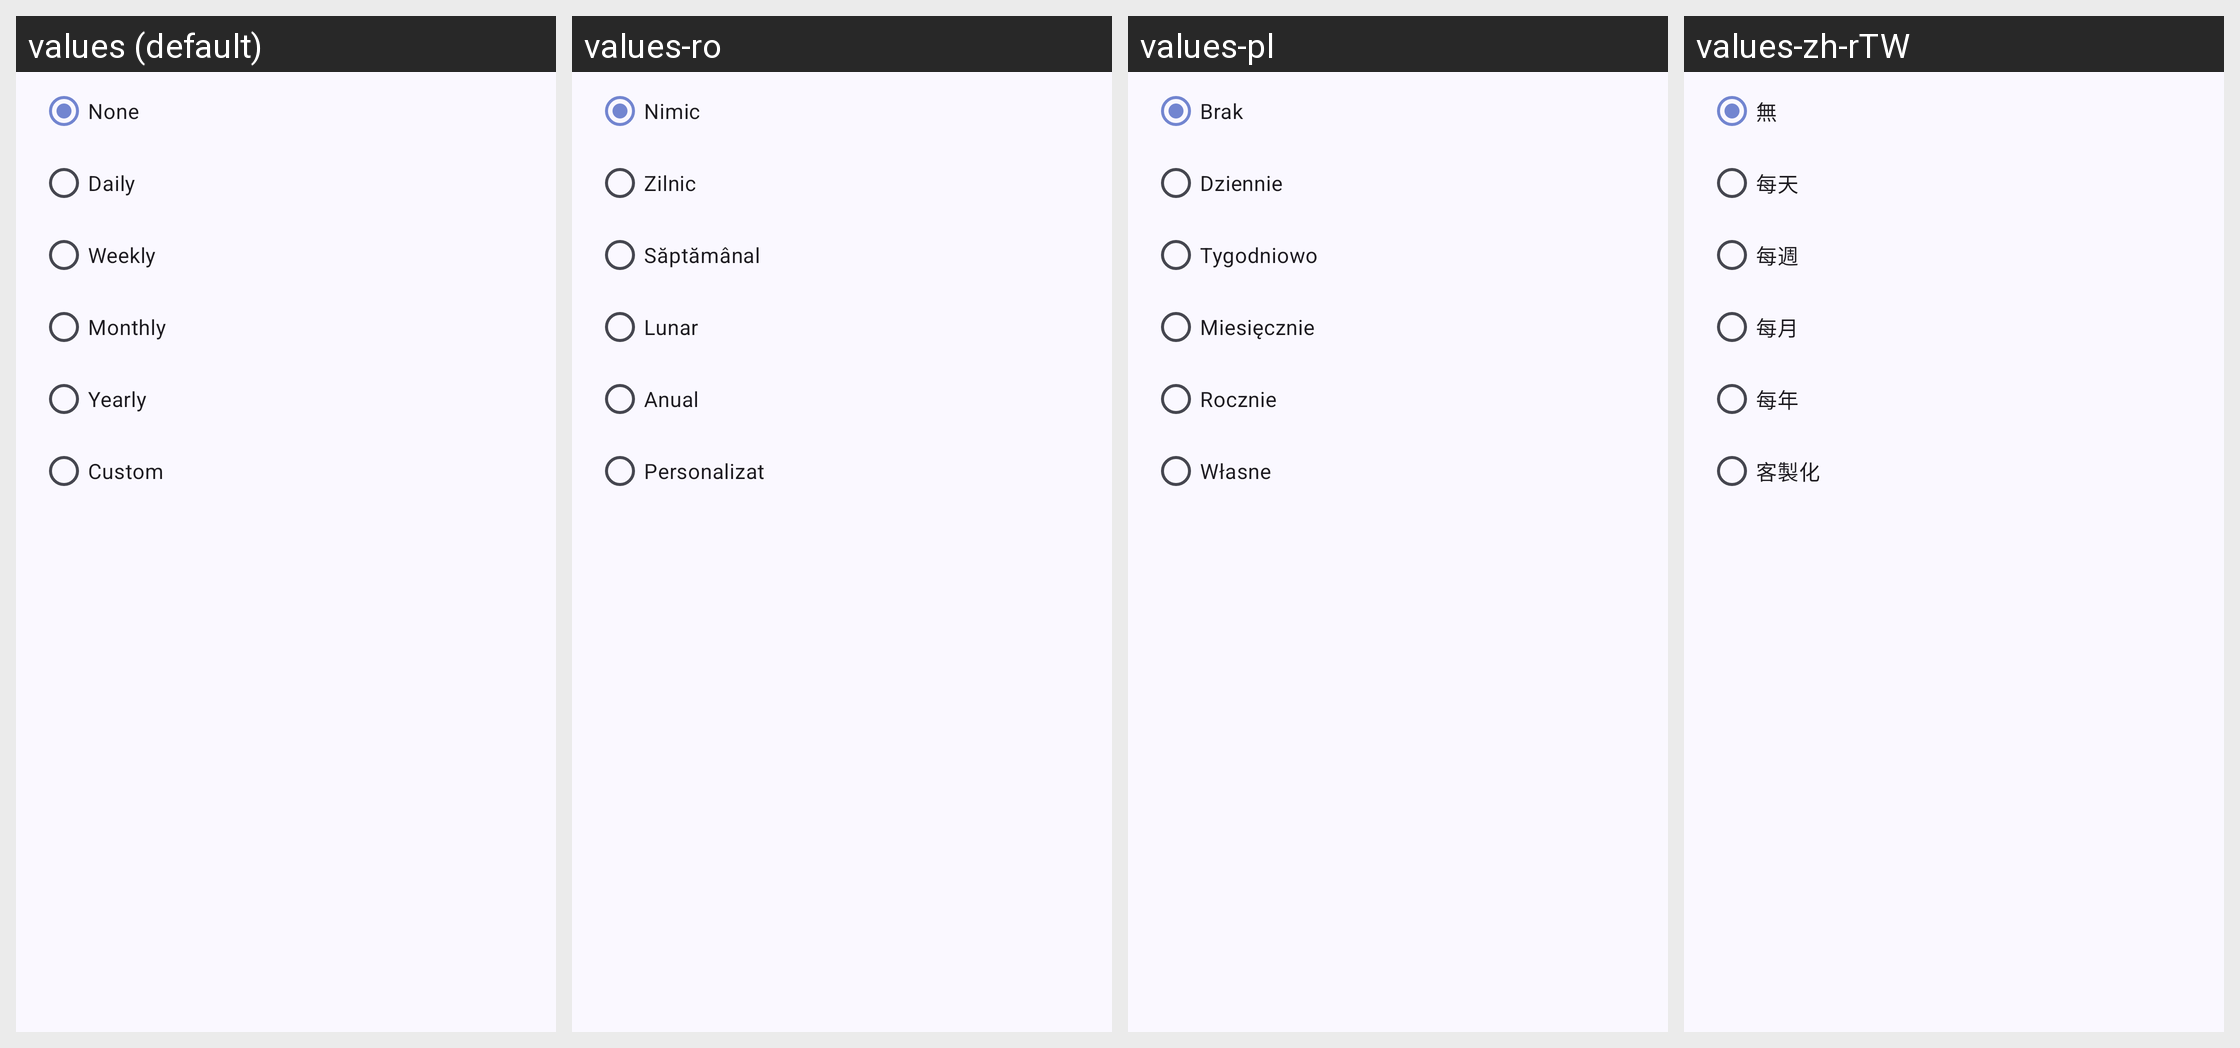

Translations of the strings shown on this Android screen, per locale in the grid:
Android screen res/layout/dialog_reminder_repetition.xml rendered under 4 locales, left to right: values (default), values-ro, values-pl, values-zh-rTW. Device: Nexus 5 (rendered at 1080×1920; each locale shown at half size, 540×960, under a caption strip naming it); theme AppTheme.
Other locales in the repository, not shown: values-ca, values-cs, values-da, values-de, values-el, values-es, values-fr, values-hu, values-id, values-in, values-it, values-ja, values-my, values-nb, values-nl, values-nn, values-pt-rBR, values-pt-rPT, values-ru, values-sk, values-sl, values-sv, values-tl, values-tr, values-uk, values-vi, values-zh-rCN.
Strings drawn on this screen, with the default value and each locale's value (text and hints the layout hard-codes, and strings that could not be matched under every locale, appear in the picture but are not listed):

none
  values: None
  values-ro: Nimic
  values-pl: Brak
  values-zh-rTW: 無

daily
  values: Daily
  values-ro: Zilnic
  values-pl: Dziennie
  values-zh-rTW: 每天

weekly
  values: Weekly
  values-ro: Săptămânal
  values-pl: Tygodniowo
  values-zh-rTW: 每週

monthly
  values: Monthly
  values-ro: Lunar
  values-pl: Miesięcznie
  values-zh-rTW: 每月

yearly
  values: Yearly
  values-ro: Anual
  values-pl: Rocznie
  values-zh-rTW: 每年

custom
  values: Custom
  values-ro: Personalizat
  values-pl: Własne
  values-zh-rTW: 客製化
